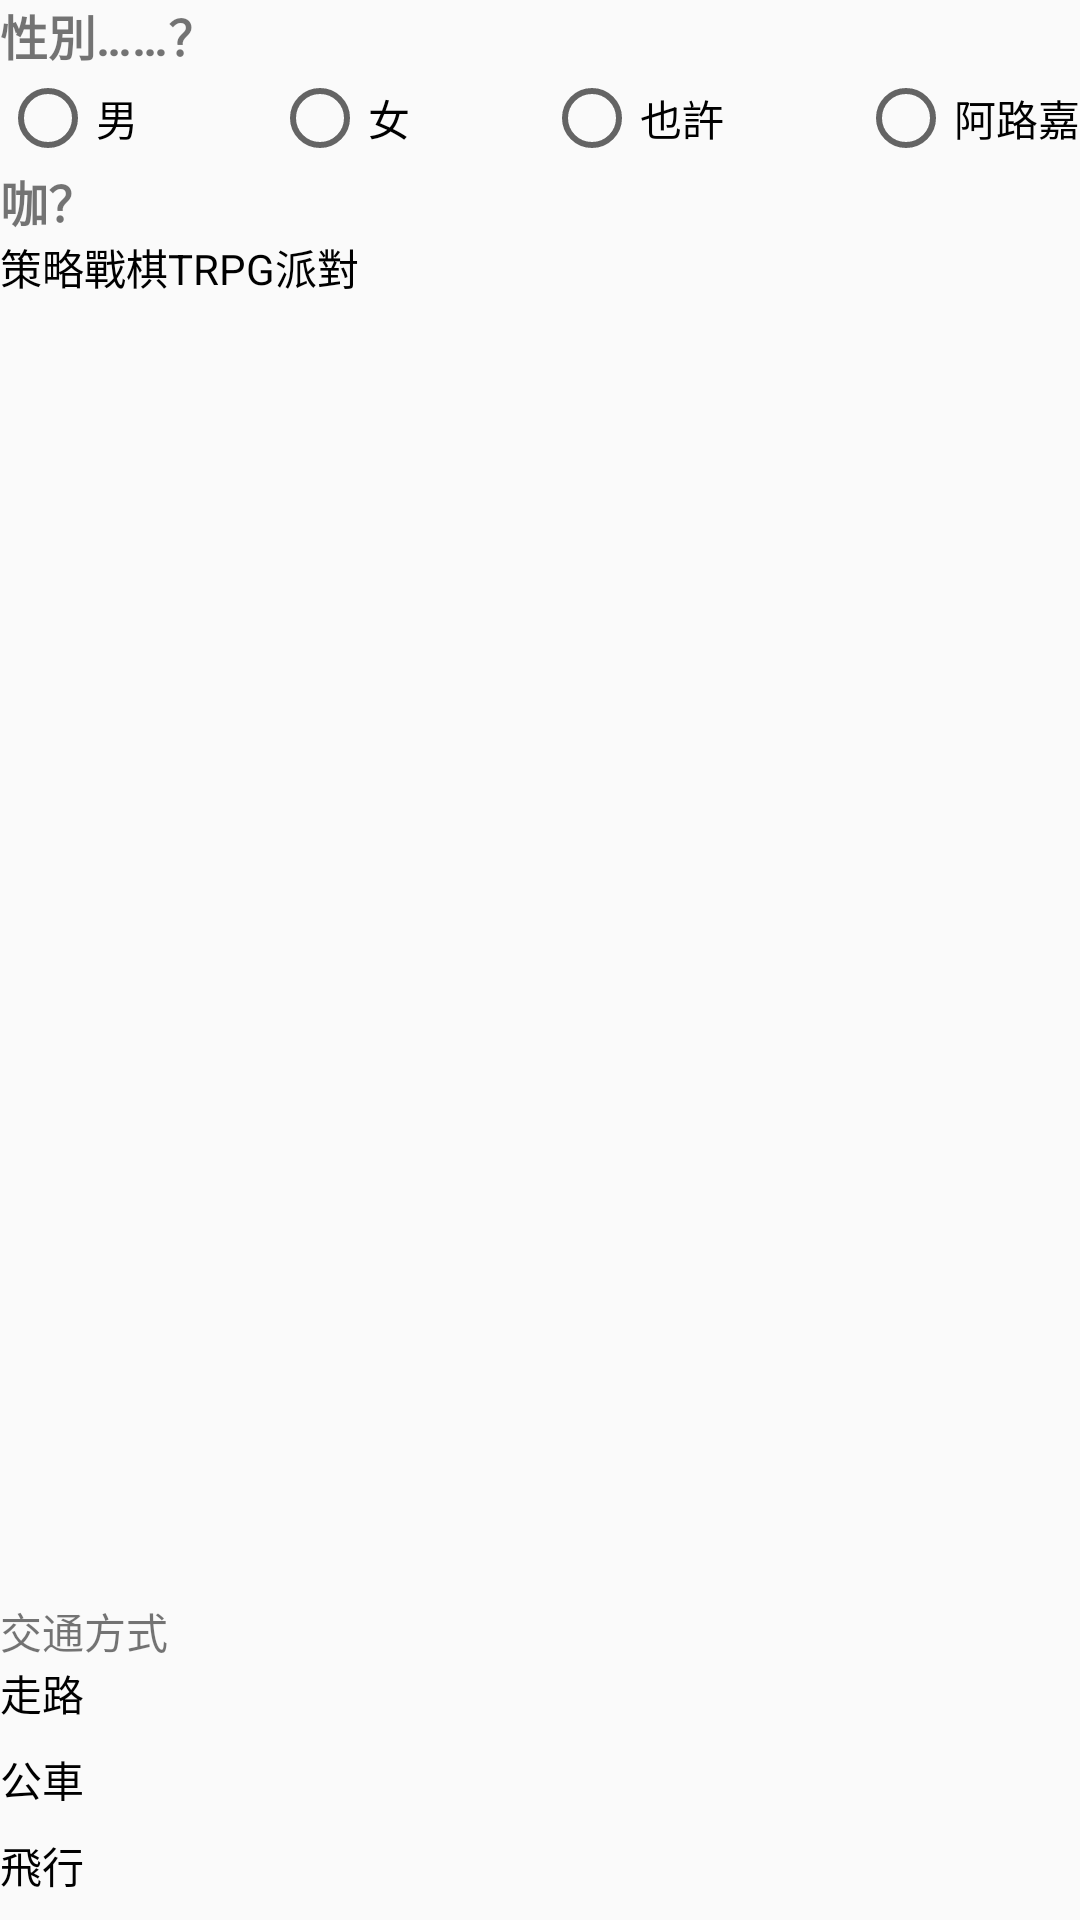

Layout XML and referenced resources for this Android screen:
<!-- AndroidManifest.xml: application theme Theme.Application1 -->
<!-- res/layout/activity_radiobtn.xml -->
<?xml version="1.0" encoding="utf-8"?>
<LinearLayout xmlns:android="http://schemas.android.com/apk/res/android"
    android:layout_width="match_parent"
    android:layout_height="wrap_content"
    android:orientation="vertical">

    <TextView
        android:layout_width="wrap_content"
        android:layout_height="wrap_content"
        android:text="性別……？"
        android:textSize="16sp"
        android:textStyle="bold"></TextView>

    <RadioGroup
        android:layout_width="match_parent"
        android:layout_height="wrap_content"
        android:orientation="horizontal"
        >
        <RadioButton
            android:layout_width="wrap_content"
            android:layout_height="wrap_content"
            android:text="男"
            android:layout_weight="1"></RadioButton>

        <RadioButton
            android:layout_width="wrap_content"
            android:layout_height="wrap_content"
            android:text="女"
            android:layout_weight="1"></RadioButton>

        <RadioButton
            android:layout_width="wrap_content"
            android:layout_height="wrap_content"
            android:text="也許"
            android:layout_weight="1"></RadioButton>

        <RadioButton
            android:layout_width="wrap_content"
            android:layout_height="wrap_content"
            android:text="阿路嘉"></RadioButton>
    </RadioGroup>

    <TextView
        android:layout_width="wrap_content"
        android:layout_height="wrap_content"
        android:text="咖？"
        android:textSize="16sp"
        android:textStyle="bold"></TextView>

    <RadioGroup
        android:layout_width="match_parent"
        android:layout_height="wrap_content"
        android:orientation="horizontal"
        android:layout_weight="1">

        <RadioButton
            android:layout_width="wrap_content"
            android:layout_height="wrap_content"
            android:layout_marginBottom="8dp"
            android:button="@drawable/forcheckbox"
            android:text="策略"></RadioButton>

        <RadioButton
            android:layout_width="wrap_content"
            android:layout_height="wrap_content"
            android:layout_marginBottom="8dp"
            android:button="@drawable/forcheckbox"
            android:text="戰棋"></RadioButton>

        <RadioButton
            android:layout_width="wrap_content"
            android:layout_height="wrap_content"
            android:layout_marginBottom="8dp"
            android:button="@drawable/forcheckbox"
            android:text="TRPG"></RadioButton>

        <RadioButton
            android:layout_width="wrap_content"
            android:layout_height="wrap_content"
            android:layout_marginBottom="8dp"
            android:button="@drawable/forcheckbox"
            android:text="派對"></RadioButton>
    </RadioGroup>

    <TextView
        android:id="@+id/textView"
        android:layout_width="match_parent"
        android:layout_height="wrap_content"
        android:text="交通方式" />

    <RadioGroup
        android:layout_width="wrap_content"
        android:layout_height="wrap_content"
        >

        <RadioButton
            android:id="@+id/radioButton"
            android:layout_width="match_parent"
            android:layout_height="wrap_content"
            android:button="@drawable/forcheckbox"
            android:layout_marginBottom="8dp"
            android:text="走路" />

        <RadioButton
            android:id="@+id/radioButton2"
            android:layout_width="match_parent"
            android:layout_height="wrap_content"
            android:button="@drawable/forcheckbox"
            android:layout_marginBottom="8dp"
            android:text="公車" />

        <RadioButton
            android:id="@+id/radioButton3"
            android:layout_width="match_parent"
            android:layout_height="wrap_content"
            android:button="@drawable/forcheckbox"
            android:layout_marginBottom="8dp"
            android:text="飛行" />
    </RadioGroup>
</LinearLayout>
<!-- resources referenced by this layout -->
<resources>
  <style name="Theme.Application1" parent="Theme.AppCompat.DayNight.DarkActionBar">
          
          <item name="colorPrimary">#673AB7</item>
          <item name="colorPrimaryVariant">@color/purple_700</item>
          <item name="colorOnPrimary">@color/white</item>
          
          <item name="colorSecondary">@color/teal_200</item>
          <item name="colorSecondaryVariant">@color/teal_700</item>
          <item name="colorOnSecondary">@color/black</item>
          
          <item name="android:statusBarColor" tools:targetApi="l">?attr/colorPrimaryVariant</item>
          
      </style>
  <!-- not gathered from this repository: default colours our renderer supplied (Android Studio template values) -->
  <color name="purple_700">#FF3700B3</color>
  <color name="teal_200">#FF03DAC5</color>
  <color name="teal_700">#FF018786</color>
  <color name="black">#FF000000</color>
  <color name="white">#FFFFFFFF</color>
</resources>
